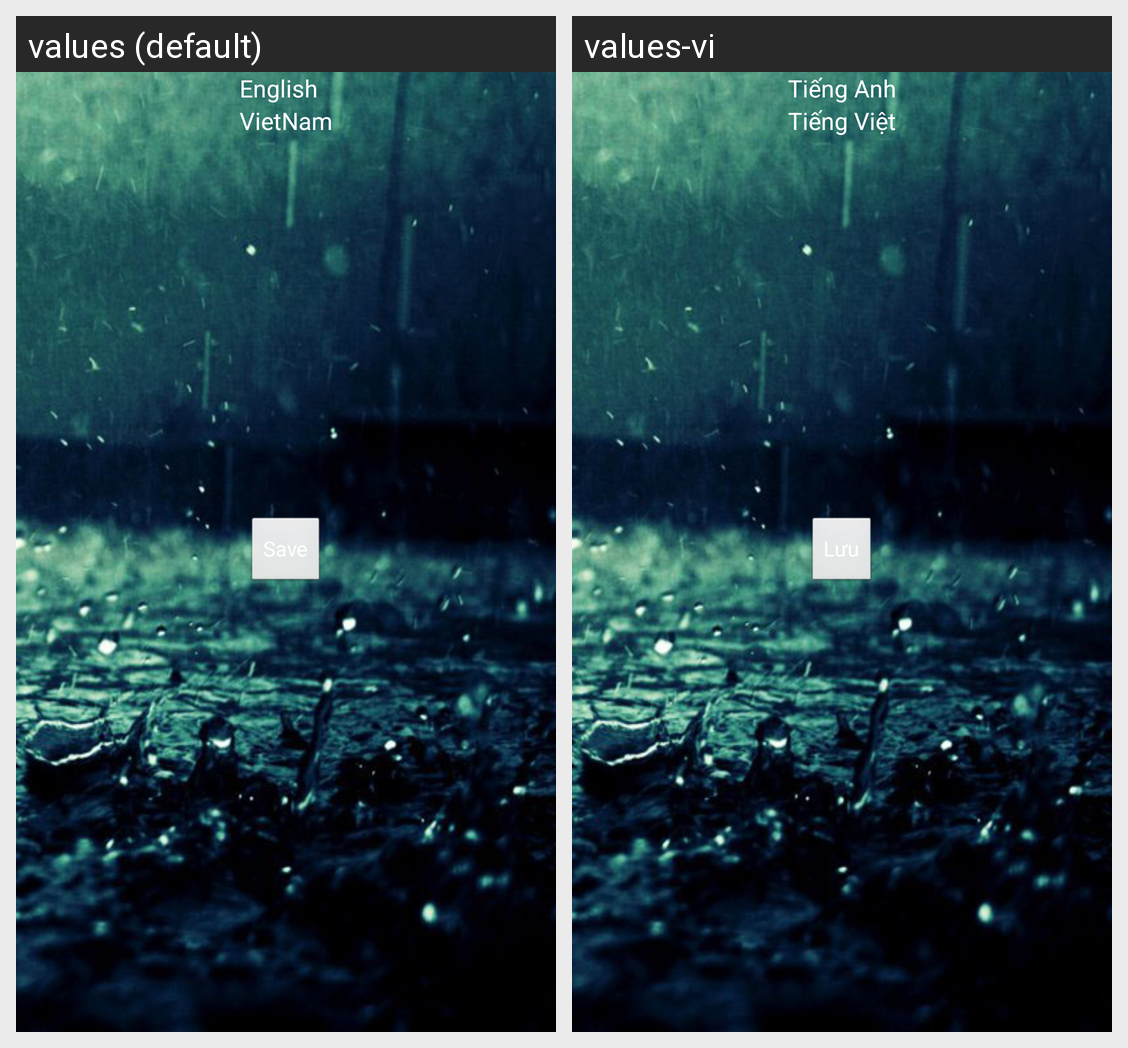

Strings drawn on this Android screen and how each of the app's shown locales translates them:
Android screen res/layout/fragment_language.xml rendered under 2 locales, left to right: values (default), values-vi. Device: Nexus 5 (rendered at 1080×1920; each locale shown at half size, 540×960, under a caption strip naming it); theme AppTheme.
Strings drawn on this screen, with the default value and each locale's value (text and hints the layout hard-codes, and strings that could not be matched under every locale, appear in the picture but are not listed):

language_en
  values: English
  values-vi: Tiếng Anh

language_vn
  values: VietNam
  values-vi: Tiếng Việt
